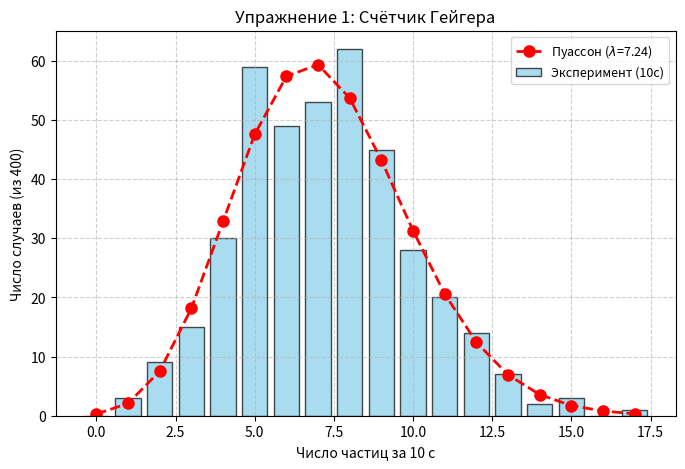

Generate this figure with matplotlib:
import numpy as np
import matplotlib.pyplot as plt
from math import factorial

# Данные лабы (число частиц за 10с и число случаев)
n_impulses = np.array([0, 1, 2, 3, 4, 5, 6, 7, 8, 9, 10, 11, 12, 13, 14, 15, 16, 17])
cases = np.array([0, 3, 9, 15, 30, 59, 49, 53, 62, 45, 28, 20, 14, 7, 2, 3, 0, 1])

# Расчет среднего значения
total_counts = np.sum(n_impulses * cases)
total_measurements = np.sum(cases)
mean_n = total_counts / total_measurements
sigma_theory = np.sqrt(mean_n)

plt.figure(figsize=(8, 5))
plt.bar(n_impulses, cases, width=0.8, alpha=0.7, color='skyblue', edgecolor='black', label='Эксперимент (10с)')

# Кривая Пуассона
x_poisson = np.arange(0, 18)
poisson_prob = (mean_n**x_poisson / np.array([factorial(i) for i in x_poisson])) * np.exp(-mean_n)
poisson_counts = poisson_prob * total_measurements
plt.plot(x_poisson, poisson_counts, 'ro--', linewidth=2, markersize=8, label=f'Пуассон ($\lambda$={mean_n:.2f})')

plt.title('Упражнение 1: Счётчик Гейгера', fontsize=12)
plt.xlabel('Число частиц за 10 с', fontsize=10)
plt.ylabel('Число случаев (из 400)', fontsize=10)
plt.legend(fontsize=9)
plt.grid(True, linestyle='--', alpha=0.6)
plt.show()
